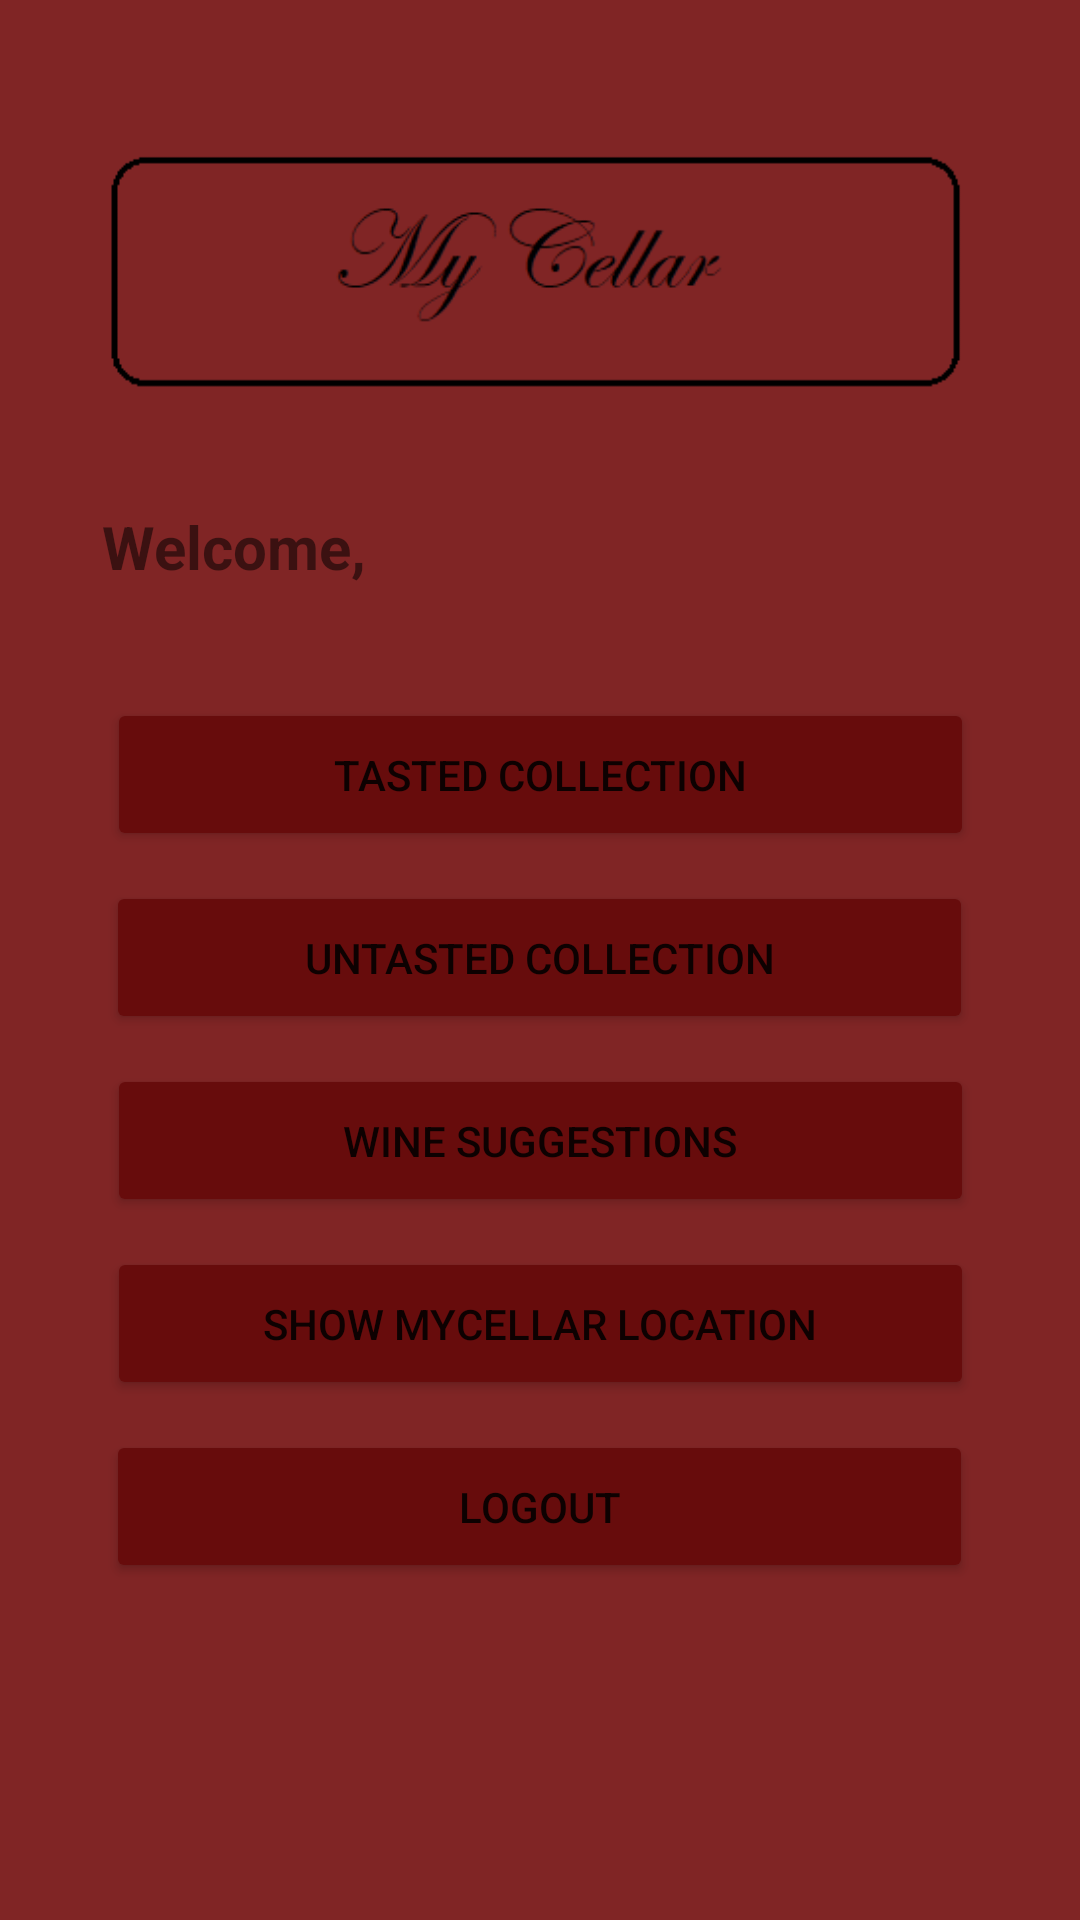

This screen was rendered from an Android layout file. Write that file and the resources it references.
<!-- AndroidManifest.xml: application theme Theme.MyCellar -->
<!-- res/layout/activity_profile.xml -->
<?xml version="1.0" encoding="utf-8"?>
<androidx.constraintlayout.widget.ConstraintLayout xmlns:android="http://schemas.android.com/apk/res/android"
    xmlns:app="http://schemas.android.com/apk/res-auto"
    xmlns:tools="http://schemas.android.com/tools"
    android:layout_width="match_parent"
    android:layout_height="match_parent"
    android:background="#802525"
    tools:context=".Profile">

    <ImageView
        android:id="@+id/wallpaper"
        android:layout_width="401dp"
        android:layout_height="152dp"
        android:layout_marginTop="32dp"
        app:layout_constraintEnd_toEndOf="parent"
        app:layout_constraintStart_toStartOf="parent"
        app:layout_constraintTop_toTopOf="parent"
        app:srcCompat="@drawable/title" />

    <TextView
        android:id="@+id/welcomeTextView"
        android:layout_width="296dp"
        android:layout_height="44dp"
        android:text="Welcome,"
        android:textSize="20dp"
        android:textStyle="bold"
        app:layout_constraintBottom_toBottomOf="parent"
        app:layout_constraintEnd_toEndOf="parent"
        app:layout_constraintHorizontal_bias="0.53"
        app:layout_constraintStart_toStartOf="parent"
        app:layout_constraintTop_toTopOf="parent"
        app:layout_constraintVertical_bias="0.283" />

    <Button
        android:id="@+id/tastedCollectionButton"
        android:layout_width="289dp"
        android:layout_height="51dp"
        android:layout_marginTop="20dp"
        android:backgroundTint="#670C0C"
        android:text="TASTED COLLECTION"
        app:layout_constraintEnd_toEndOf="parent"
        app:layout_constraintStart_toStartOf="parent"
        app:layout_constraintTop_toBottomOf="@+id/welcomeTextView" />

    <Button
        android:id="@+id/untastedCollectionButton"
        android:layout_width="289dp"
        android:layout_height="51dp"
        android:layout_marginTop="10dp"
        android:text="UNTASTED COLLECTION"
        android:backgroundTint="#670C0C"
        app:layout_constraintEnd_toEndOf="parent"
        app:layout_constraintHorizontal_bias="0.498"
        app:layout_constraintStart_toStartOf="parent"
        app:layout_constraintTop_toBottomOf="@+id/tastedCollectionButton" />

    <Button
        android:id="@+id/wineSuggestionsButton"
        android:layout_width="289dp"
        android:layout_height="51dp"
        android:layout_marginTop="10dp"
        android:text="WINE SUGGESTIONS"
        android:backgroundTint="#670C0C"
        app:layout_constraintEnd_toEndOf="parent"
        app:layout_constraintStart_toStartOf="parent"
        app:layout_constraintTop_toBottomOf="@+id/untastedCollectionButton" />

    <Button
        android:id="@+id/locationButton"
        android:layout_width="289dp"
        android:layout_height="51dp"
        android:layout_marginTop="10dp"
        android:text="Show myCellar location"
        android:backgroundTint="#670C0C"
        app:layout_constraintEnd_toEndOf="parent"
        app:layout_constraintStart_toStartOf="parent"
        app:layout_constraintTop_toBottomOf="@+id/wineSuggestionsButton" />

    <Button
        android:id="@+id/logOutButton"
        android:layout_width="289dp"
        android:layout_height="51dp"
        android:layout_marginTop="10dp"
        android:text="Logout"
        android:backgroundTint="#670C0C"
        app:layout_constraintEnd_toEndOf="parent"
        app:layout_constraintHorizontal_bias="0.498"
        app:layout_constraintStart_toStartOf="parent"
        app:layout_constraintTop_toBottomOf="@+id/locationButton" />

</androidx.constraintlayout.widget.ConstraintLayout>
<!-- resources referenced by this layout -->
<resources>
  <!-- drawable title: png bitmap (drawable-v24, 8513 bytes) -->
  <style name="Theme.MyCellar" parent="Theme.MaterialComponents.DayNight.DarkActionBar">
          
          <item name="colorPrimary">#802525</item>
          <item name="colorPrimaryVariant">#802525</item>
          <item name="colorOnPrimary">@color/white</item>
          
          <item name="colorSecondary">@color/teal_200</item>
          <item name="colorSecondaryVariant">@color/teal_700</item>
          <item name="colorOnSecondary">@color/black</item>
          
          <item name="android:statusBarColor" tools:targetApi="l">?attr/colorPrimaryVariant</item>
          
      </style>
  <color name="white">#FFFFFFFF</color>
  <color name="teal_200">#FF03DAC5</color>
  <color name="teal_700">#FF018786</color>
  <color name="black">#FF000000</color>
</resources>
